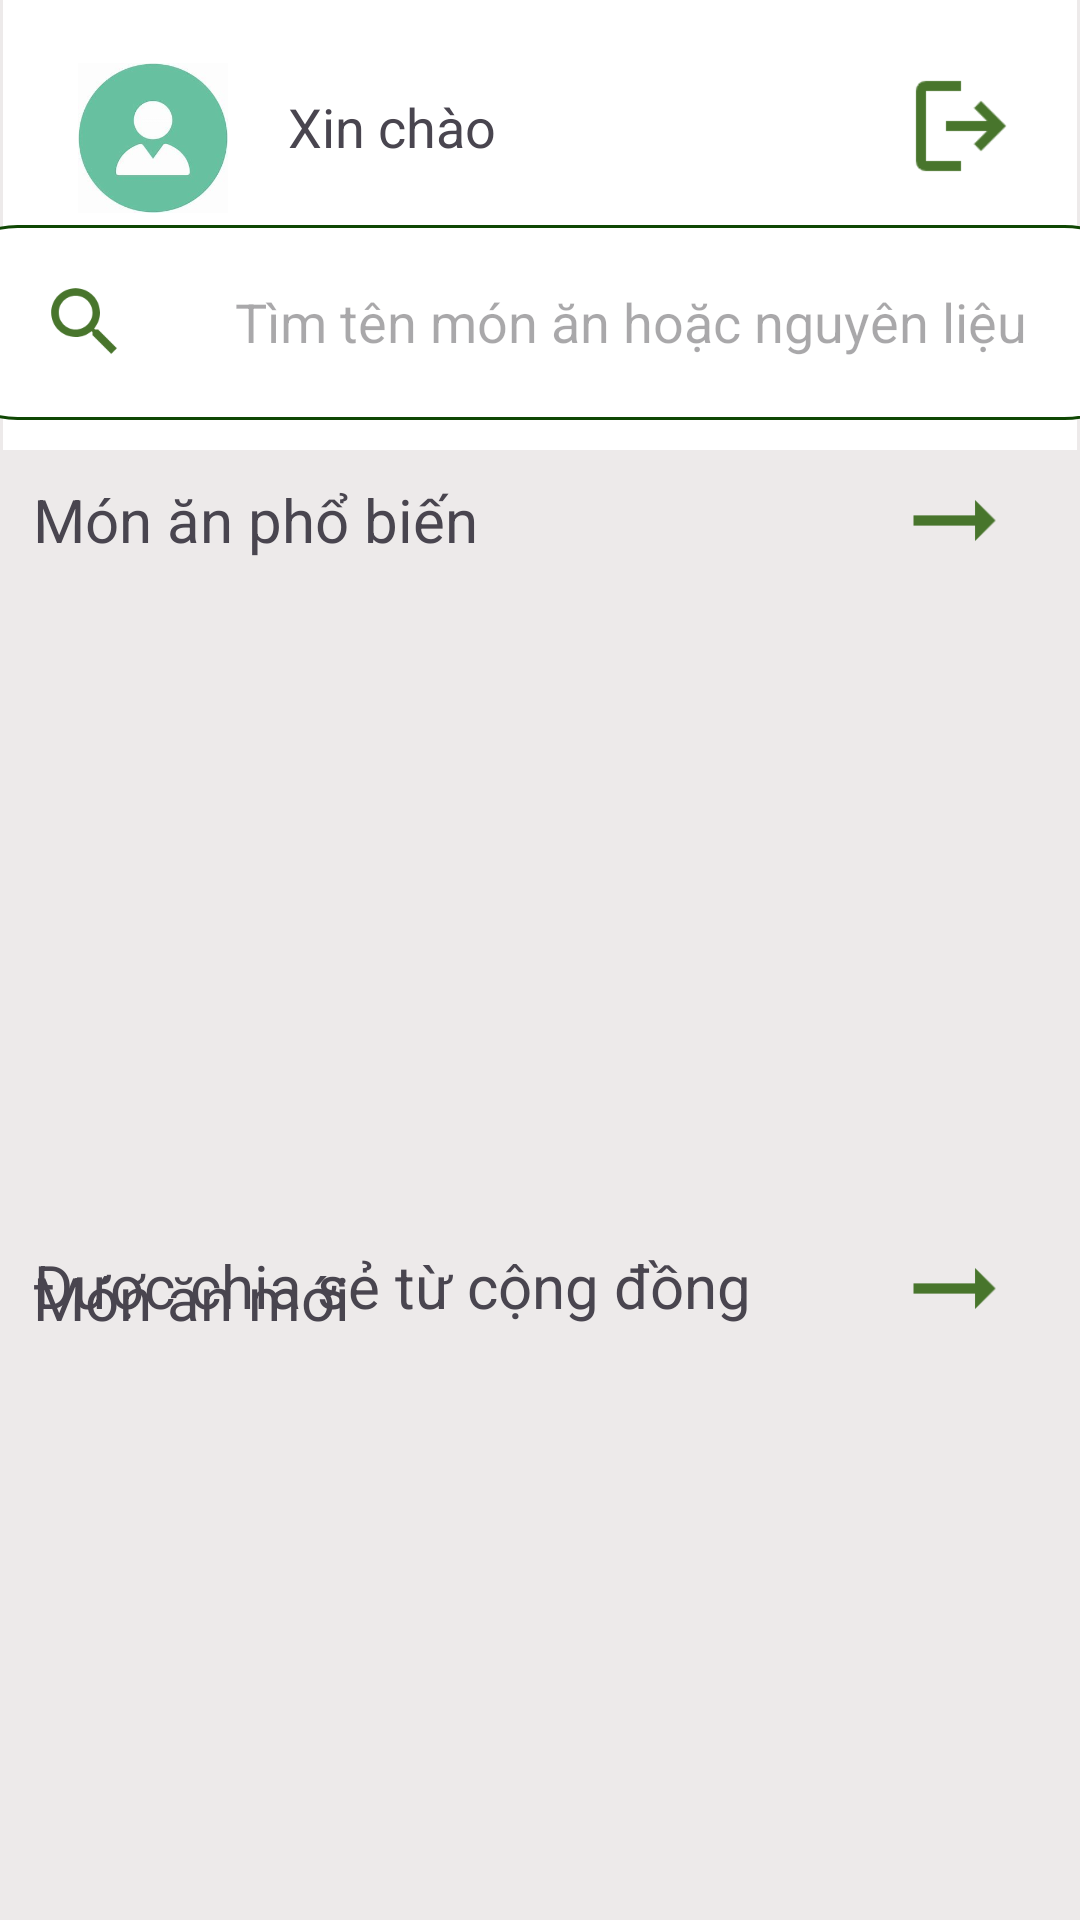

This screen was rendered from an Android layout file. Write that file and the resources it references.
<!-- AndroidManifest.xml: application theme Theme.PRM392G5FA24BL5 -->
<!-- res/layout/activity_home_page.xml -->
<?xml version="1.0" encoding="utf-8"?>
<androidx.constraintlayout.widget.ConstraintLayout xmlns:android="http://schemas.android.com/apk/res/android"
    xmlns:app="http://schemas.android.com/apk/res-auto"
    xmlns:tools="http://schemas.android.com/tools"
    android:id="@+id/main"
    android:layout_width="match_parent"
    android:layout_height="match_parent"
    android:background="#EDEAEA"
    tools:context=".HomePage.HomePage">
    <androidx.recyclerview.widget.RecyclerView
        android:id="@+id/rcvSearch"
        android:layout_width="0dp"
        android:layout_height="210dp"
        android:layout_marginStart="1dp"
        android:layout_marginTop="44dp"
        android:layout_marginEnd="1dp"
        app:layout_constraintEnd_toEndOf="parent"
        app:layout_constraintHorizontal_bias="1.0"
        app:layout_constraintStart_toStartOf="parent"
        app:layout_constraintTop_toBottomOf="@+id/toolbar2" />

    <TextView
        android:id="@+id/textView2"
        android:layout_width="wrap_content"
        android:layout_height="wrap_content"
        android:layout_marginStart="11dp"
        android:layout_marginTop="10dp"
        android:layout_marginBottom="8dp"
        android:scrollbarSize="4dp"
        android:text="Món ăn phổ biến"
        android:textSize="20dp"
        app:layout_constraintBottom_toTopOf="@+id/rcvSearch"
        app:layout_constraintStart_toStartOf="parent"
        app:layout_constraintTop_toBottomOf="@+id/toolbar2"
        app:layout_constraintVertical_bias="0.611" />

    <ImageButton
        android:id="@+id/btnPopu"
        android:layout_width="76dp"
        android:layout_height="41dp"
        android:layout_marginTop="4dp"
        android:layout_marginEnd="4dp"
        android:layout_marginBottom="1dp"
        android:background="#EDEAEA"
        android:scaleType="centerInside"
        app:layout_constraintBottom_toTopOf="@+id/rcvSearch"
        app:layout_constraintEnd_toEndOf="parent"
        app:layout_constraintTop_toBottomOf="@+id/toolbar2"
        app:layout_constraintVertical_bias="0.62"
        app:srcCompat="@drawable/arrow" />


    <ImageButton
        android:id="@+id/btnNew"
        android:layout_width="76dp"
        android:layout_height="41dp"
        android:layout_marginEnd="4dp"
        android:background="#EDEAEA"
        android:scaleType="centerInside"
        app:layout_constraintBottom_toTopOf="@+id/recyclerFoodNew"
        app:layout_constraintEnd_toEndOf="parent"
        app:srcCompat="@drawable/arrow" />

    <ImageButton
        android:id="@+id/btnShare"
        android:layout_width="76dp"
        android:layout_height="41dp"
        android:layout_marginEnd="4dp"
        android:background="#EDEAEA"
        android:scaleType="centerInside"
        app:layout_constraintBottom_toTopOf="@+id/recyclerFoodShare"
        app:layout_constraintEnd_toEndOf="parent"
        app:srcCompat="@drawable/arrow" />

    <TextView
        android:id="@+id/textView3"
        android:layout_width="wrap_content"
        android:layout_height="wrap_content"
        android:layout_marginStart="11dp"

        android:layout_marginBottom="8dp"

        android:text="Món ăn mới"
        android:textSize="20dp"
        app:layout_constraintBottom_toTopOf="@+id/recyclerFoodNew"
        app:layout_constraintStart_toStartOf="parent" />

    <androidx.recyclerview.widget.RecyclerView
        android:id="@+id/recyclerFoodNew"
        android:layout_width="0dp"
        android:layout_height="150dp"
        android:layout_marginStart="1dp"
        android:layout_marginTop="50dp"
        android:layout_marginEnd="1dp"
        app:layout_constraintEnd_toEndOf="parent"
        app:layout_constraintHorizontal_bias="1.0"
        app:layout_constraintStart_toStartOf="parent"
        app:layout_constraintTop_toBottomOf="@+id/rcvSearch" />

    <TextView
        android:id="@+id/textView4"
        android:layout_width="wrap_content"
        android:layout_height="wrap_content"
        android:layout_marginStart="11dp"
        android:layout_marginBottom="8dp"
        android:text="Được chia sẻ từ cộng đồng"
        android:textSize="20sp"
        app:layout_constraintBottom_toTopOf="@+id/recyclerFoodShare"
        app:layout_constraintStart_toStartOf="parent" />

    <androidx.recyclerview.widget.RecyclerView
        android:id="@+id/recyclerFoodShare"
        android:layout_width="0dp"
        android:layout_height="150dp"
        android:layout_marginStart="1dp"
        android:layout_marginEnd="1dp"
        android:layout_marginBottom="40dp"
        app:layout_constraintBottom_toBottomOf="parent"
        app:layout_constraintEnd_toEndOf="parent"
        app:layout_constraintHorizontal_bias="0.0"
        app:layout_constraintStart_toStartOf="parent" />

    <androidx.appcompat.widget.Toolbar
        android:id="@+id/toolbar2"
        android:layout_width="0dp"
        android:layout_height="150dp"
        android:layout_marginStart="1dp"
        android:layout_marginEnd="1dp"
        android:background="@color/white"
        android:minHeight="?attr/actionBarSize"
        android:theme="?attr/actionBarTheme"
        app:layout_constraintEnd_toEndOf="parent"
        app:layout_constraintStart_toStartOf="parent"
        app:layout_constraintTop_toTopOf="parent">


    </androidx.appcompat.widget.Toolbar>

    <LinearLayout
        android:id="@+id/linearLayout"
        android:layout_width="0dp"
        android:layout_height="75dp"
        android:layout_marginStart="1dp"
        android:orientation="horizontal"
        app:layout_constraintEnd_toEndOf="parent"
        app:layout_constraintStart_toStartOf="parent"
        app:layout_constraintTop_toTopOf="parent">


        <ImageView
            android:id="@+id/imageAvatar"
            android:layout_width="50dp"
            android:layout_height="50dp"
            android:layout_marginLeft="25dp"
            android:layout_marginTop="21dp"
            app:srcCompat="@drawable/img"
            />

        <TextView
            android:id="@+id/textView"
            android:layout_width="wrap_content"
            android:layout_height="wrap_content"
            android:layout_marginLeft="20dp"
            android:layout_marginTop="30dp"
            android:text="Xin chào"
            android:textSize="18sp"
            tools:layout_editor_absoluteX="85dp"
            tools:layout_editor_absoluteY="30dp" />

        <ImageButton
            android:id="@+id/imgLogout"
            android:layout_width="70dp"
            android:layout_height="40dp"
            android:layout_marginLeft="120dp"
            android:layout_marginTop="22dp"
            android:background="@color/white"
            android:scaleType="centerInside"
            app:srcCompat="@drawable/logout"
            tools:layout_editor_absoluteX="331dp"
            tools:layout_editor_absoluteY="30dp" />

    </LinearLayout>

    <LinearLayout
        android:background="@drawable/searchbox"
        android:layout_width="410dp"
        android:layout_height="65dp"
        android:gravity="center_vertical"
        android:orientation="horizontal"
        android:padding="8dp"

        app:layout_constraintEnd_toEndOf="parent"
        app:layout_constraintStart_toStartOf="parent"
        app:layout_constraintTop_toBottomOf="@+id/linearLayout">

        <ImageButton
            android:id="@+id/btnsearch"
            android:layout_width="30dp"
            android:layout_height="30dp"
            android:layout_marginLeft="30dp"
            android:background="@android:color/white"

            android:scaleType="fitCenter"
            android:src="@drawable/search" />


        <EditText
            android:id="@+id/search_box"
            android:layout_width="0dp"
            android:layout_height="40dp"
            android:layout_weight="1"
            android:layout_margin="20dp"
            android:background="@android:color/transparent"
            android:hint="Tìm tên món ăn hoặc nguyên liệu"
            android:imeOptions="actionSearch"
            android:inputType="text"
            android:paddingStart="15dp"
            android:textSize="18sp" />
    </LinearLayout>
</androidx.constraintlayout.widget.ConstraintLayout>
<!-- resources referenced by this layout -->
<resources>
  <!-- drawable arrow: png bitmap (drawable, 741 bytes) -->
  <!-- drawable img: png bitmap (drawable, 38223 bytes) -->
  <!-- drawable logout: png bitmap (drawable, 916 bytes) -->
  <!-- drawable search: png bitmap (drawable, 3177 bytes) -->
  <!-- drawable searchbox (drawable) -->
  <?xml version="1.0" encoding="utf-8"?>
      <shape xmlns:android="http://schemas.android.com/apk/res/android">
          
          <solid android:color="@android:color/white" />
  
          
          <corners android:radius="30dp" />
  
          
          <stroke android:width="1dp" android:color="#0F4703" />
      </shape>
  <style name="Theme.PRM392G5FA24BL5" parent="Base.Theme.PRM392G5FA24BL5" />
  <style name="Base.Theme.PRM392G5FA24BL5" parent="Theme.Material3.DayNight.NoActionBar">
          
          <item name="colorPrimary">#006822</item>
      </style>
  <!-- not gathered from this repository: default colours our renderer supplied (Android Studio template values) -->
  <color name="white">#FFFFFFFF</color>
</resources>
